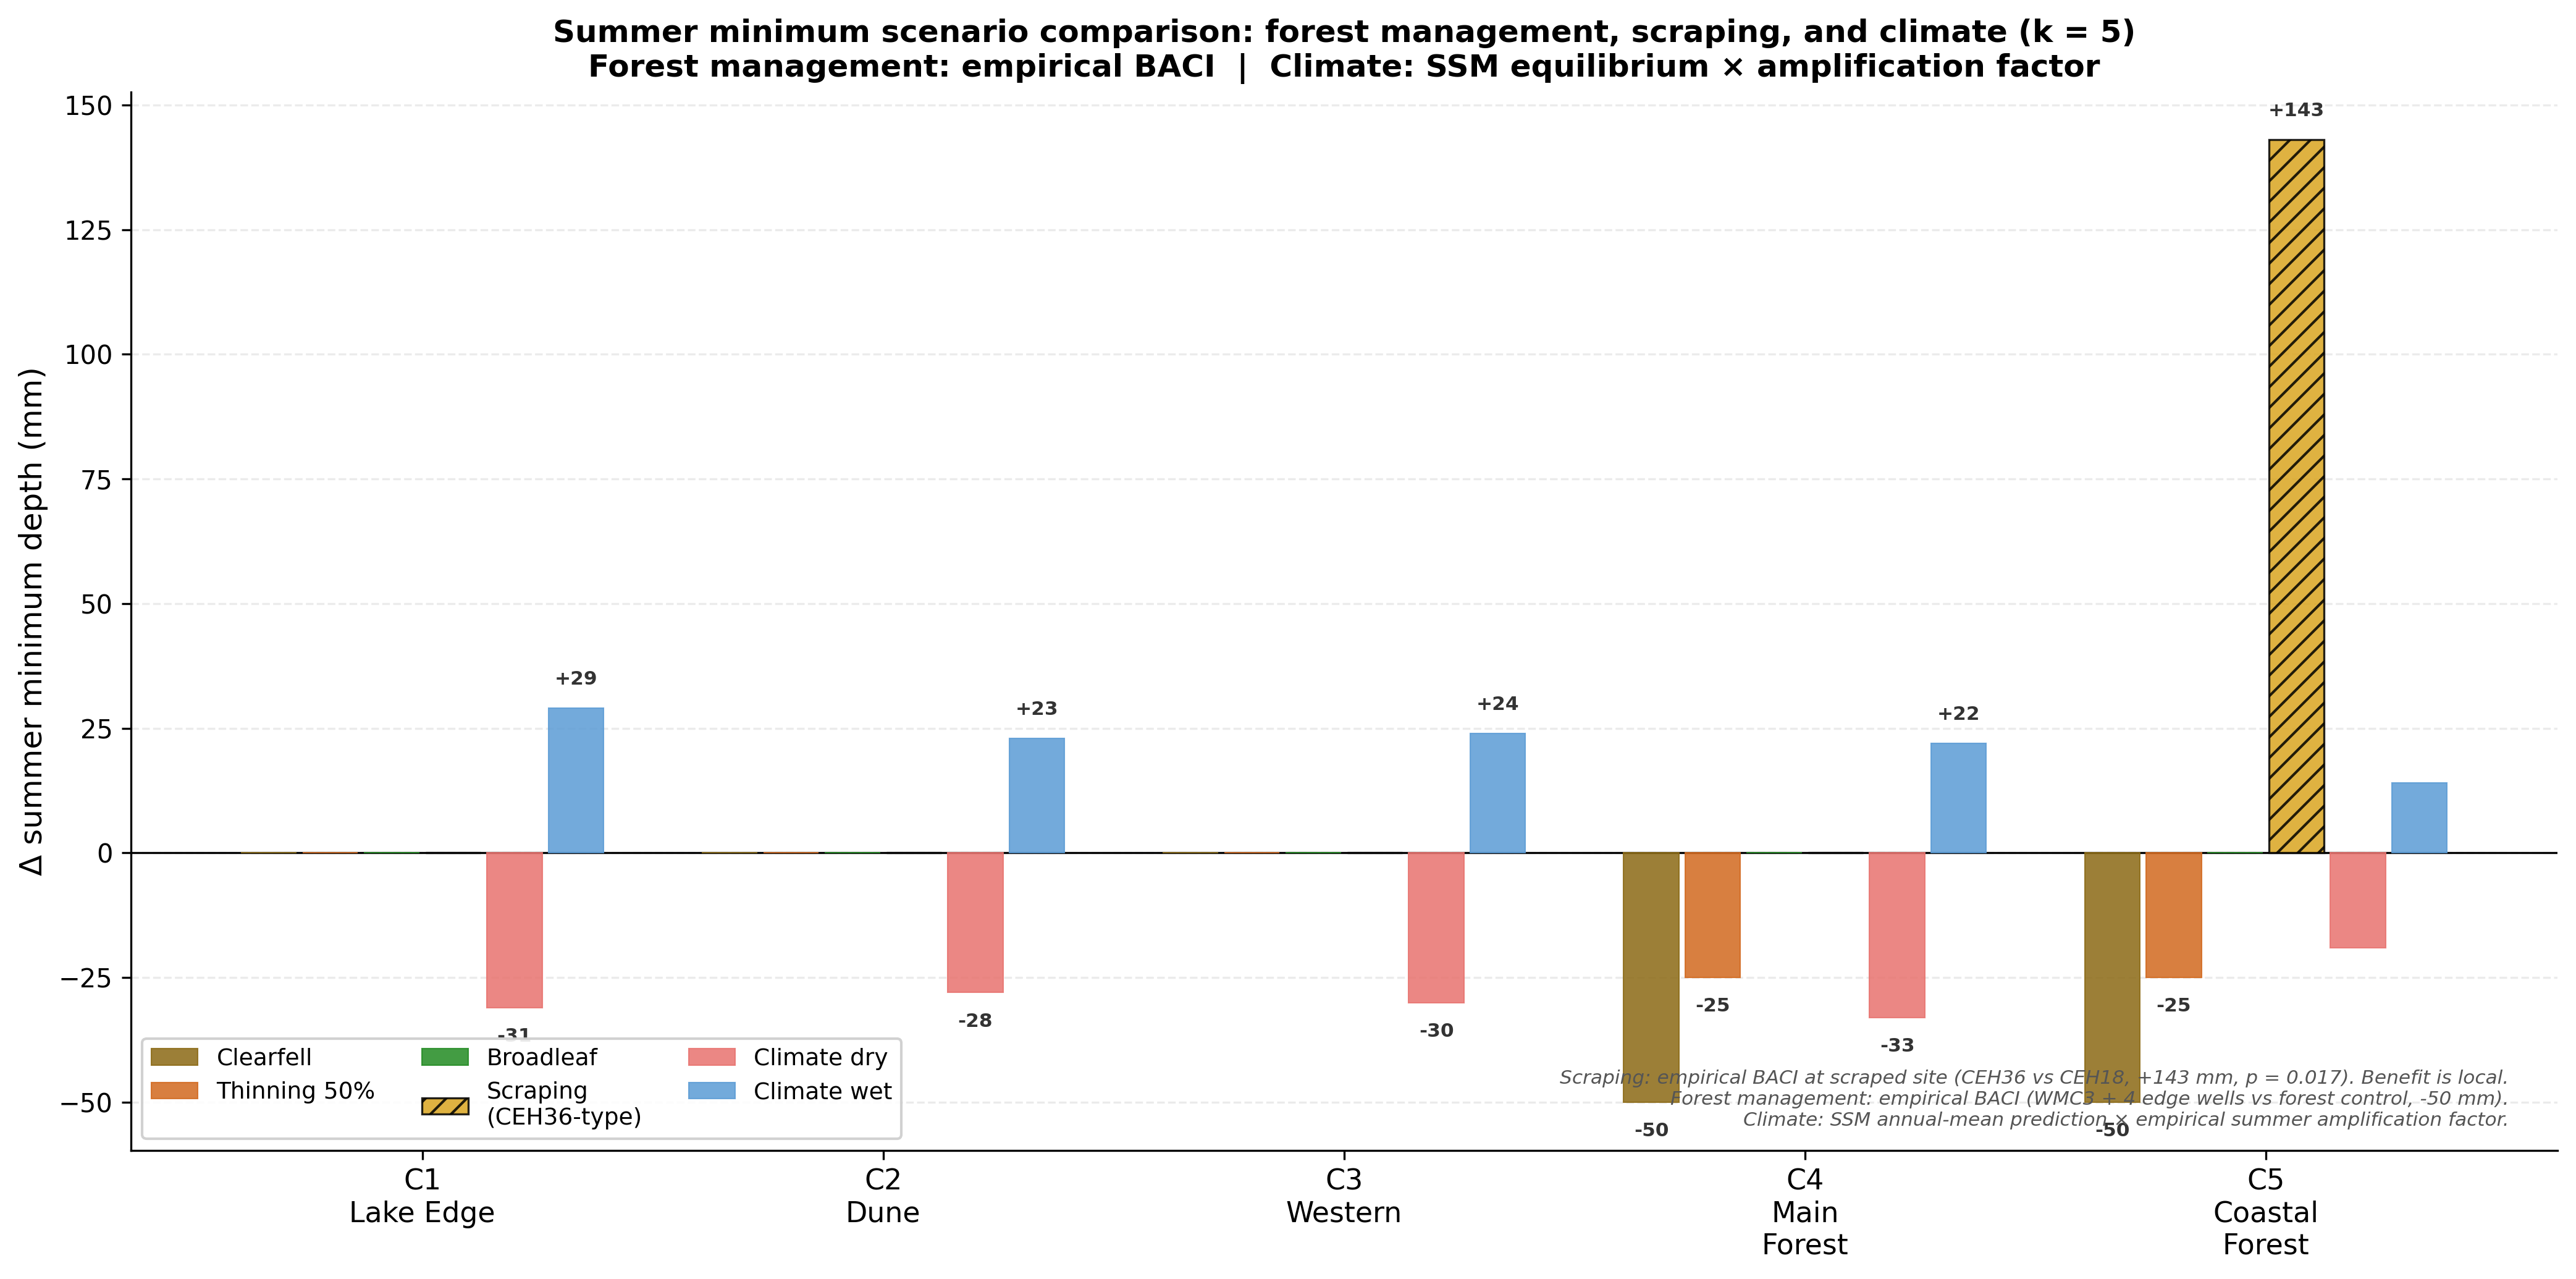

The table this chart was drawn from, first rows:
Scenario, Cluster, Delta_summer_min_mm
Clearfell, C1, 0
Clearfell, C2, 0
Clearfell, C3, 0
Clearfell, C4, -50
Clearfell, C5, -50
Thinning 50%, C1, 0
Thinning 50%, C2, 0
Thinning 50%, C3, 0
Thinning 50%, C4, -25
Thinning 50%, C5, -25
Broadleaf, C1, 0
Broadleaf, C2, 0
Broadleaf, C3, 0
Broadleaf, C4, 0
Broadleaf, C5, 0
Scraping (CEH36-type), C1, 0
Scraping (CEH36-type), C2, 0
Scraping (CEH36-type), C3, 0
Scraping (CEH36-type), C4, 0
Scraping (CEH36-type), C5, 143
Climate dry, C1, -31
Climate dry, C2, -28
Climate dry, C3, -30
Climate dry, C4, -33
Climate dry, C5, -19
Climate wet, C1, 29
Climate wet, C2, 23
Climate wet, C3, 24
Climate wet, C4, 22
Climate wet, C5, 14
